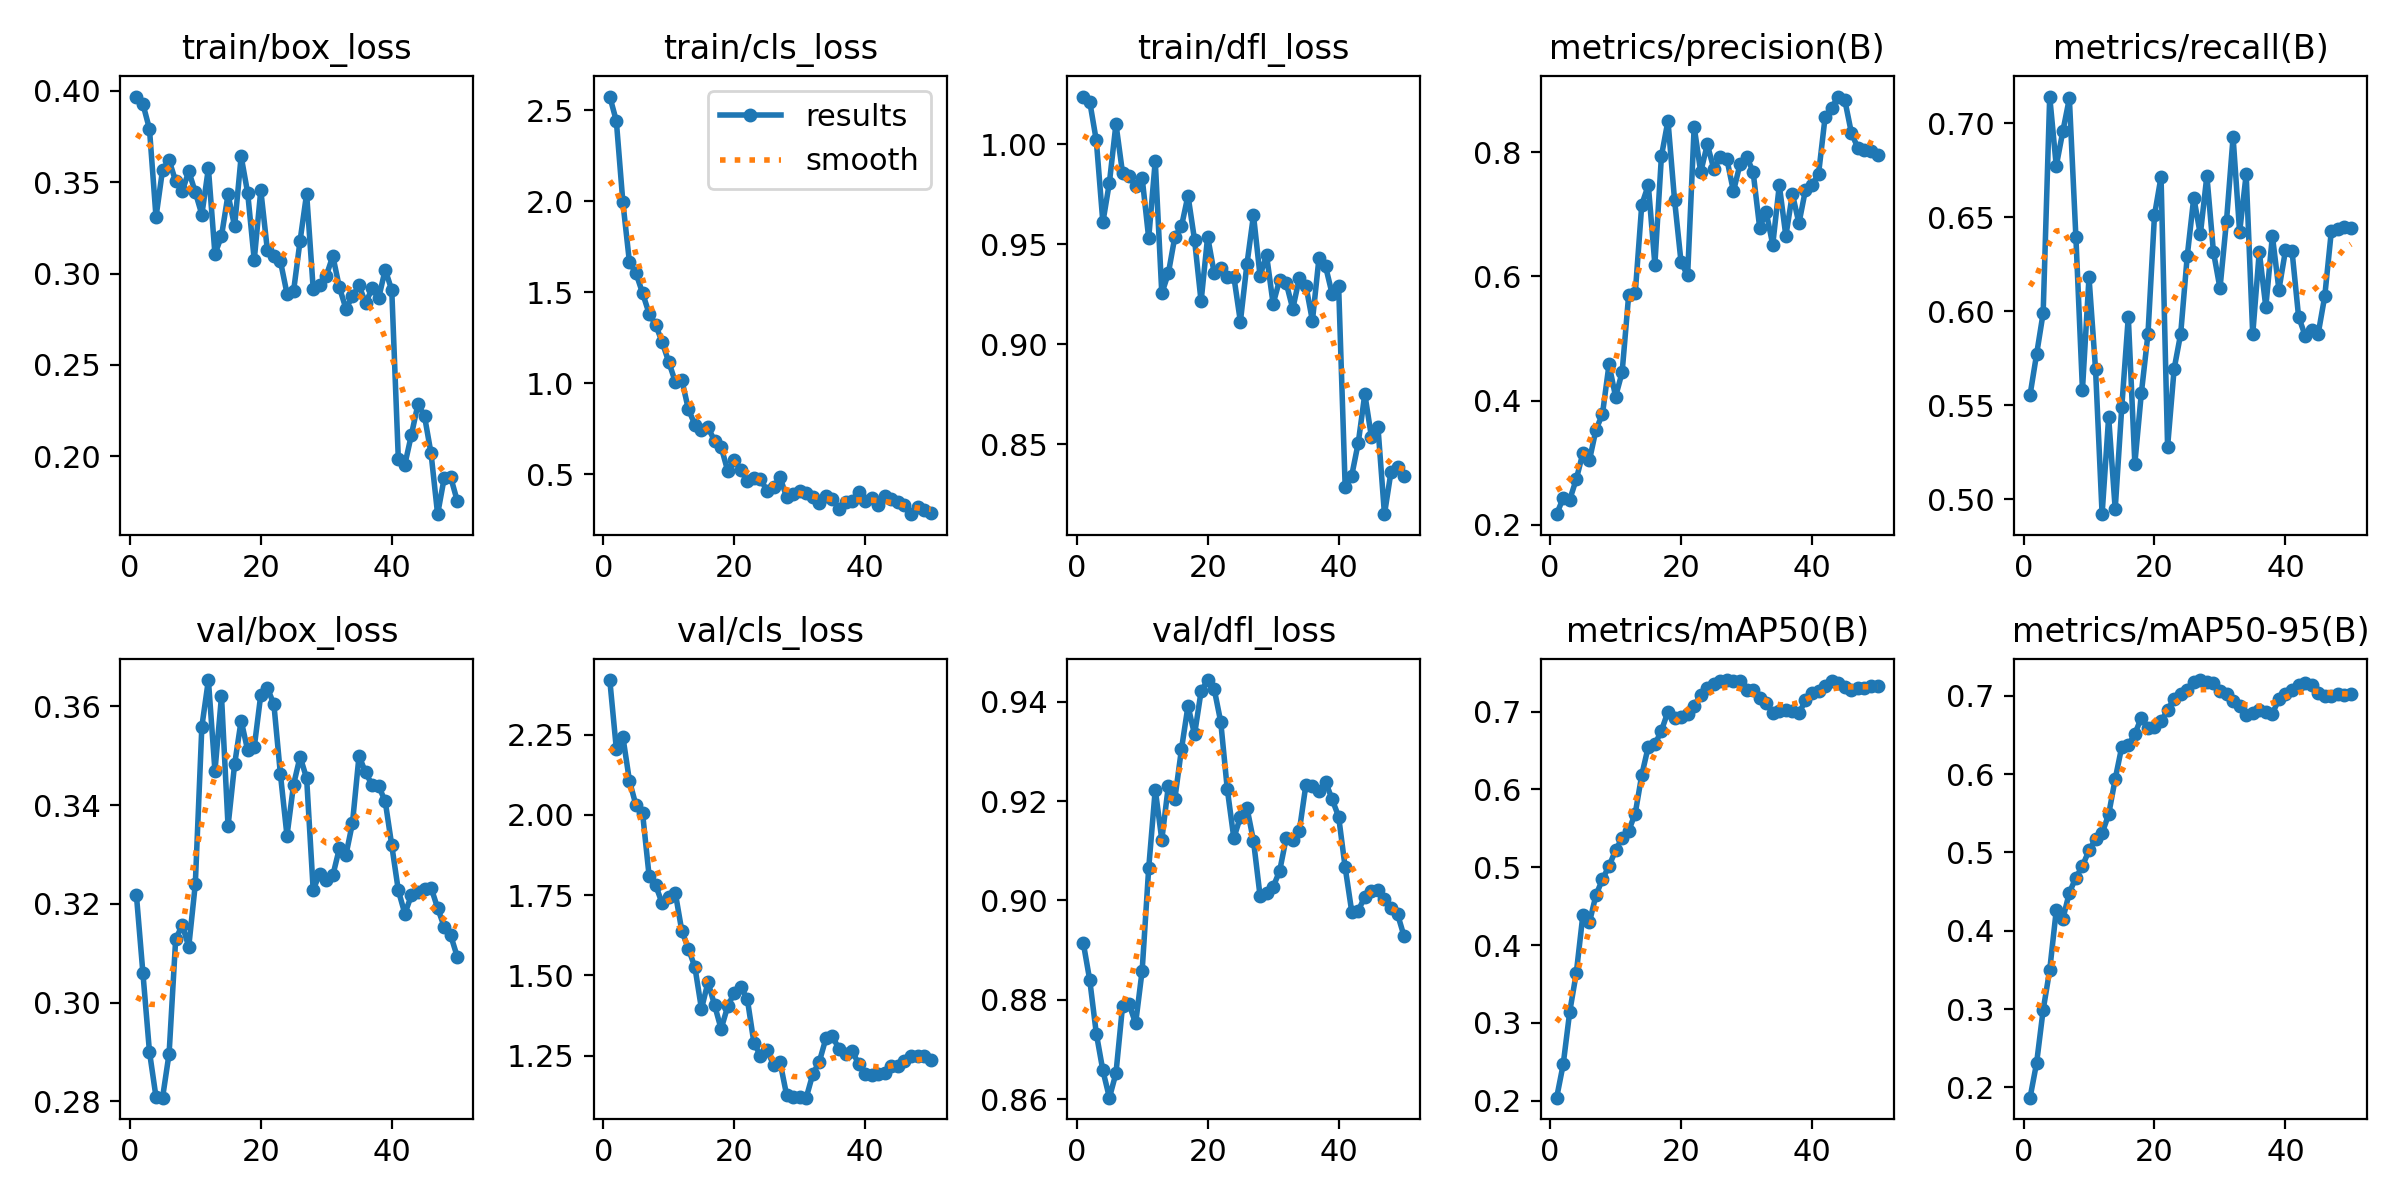

The table this chart was drawn from, first rows:
epoch, time, train/box_loss, train/cls_loss, train/dfl_loss, metrics/precision(B), metrics/recall(B), metrics/mAP50(B), metrics/mAP50-95(B), val/box_loss, val/cls_loss, val/dfl_loss, lr/pg0, lr/pg1, lr/pg2, lr/pg3, lr/pg4, lr/pg5, lr/pg6, lr/pg7
1, 14.05, 0.397, 2.575, 1.024, 0.217, 0.5555, 0.2039, 0.1868, 0.3219, 2.42, 0.8915, 0.0002572, 8.574e-05, 0.0002572, 8.574e-05, 0.0002572, 8.574e-05, 0.0002572, 8.574e-05
2, 20.11, 0.3929, 2.44, 1.021, 0.243, 0.5772, 0.2466, 0.2312, 0.306, 2.206, 0.8839, 0.0005463, 0.0001821, 0.0005463, 0.0001821, 0.0005463, 0.0001821, 0.0005463, 0.0001821
3, 24.65, 0.3792, 1.993, 1.002, 0.2404, 0.5991, 0.3144, 0.2989, 0.2901, 2.243, 0.8732, 0.0008234, 0.0002745, 0.0008234, 0.0002745, 0.0008234, 0.0002745, 0.0008234, 0.0002745
4, 29, 0.331, 1.665, 0.961, 0.2734, 0.7142, 0.364, 0.3498, 0.2809, 2.107, 0.8658, 0.001089, 0.0003629, 0.001089, 0.0003629, 0.001089, 0.0003629, 0.001089, 0.0003629
5, 33.52, 0.3569, 1.604, 0.9809, 0.3151, 0.6772, 0.4381, 0.426, 0.2808, 2.03, 0.8603, 0.001342, 0.0004474, 0.001342, 0.0004474, 0.001342, 0.0004474, 0.001342, 0.0004474
6, 37.93, 0.362, 1.496, 1.01, 0.3035, 0.6956, 0.4292, 0.4148, 0.2897, 2.007, 0.8652, 0.001584, 0.0005279, 0.001584, 0.0005279, 0.001584, 0.0005279, 0.001584, 0.0005279
7, 42.38, 0.3506, 1.383, 0.9858, 0.3527, 0.7132, 0.4639, 0.4486, 0.3128, 1.811, 0.8787, 0.001813, 0.0006044, 0.001813, 0.0006044, 0.001813, 0.0006044, 0.001813, 0.0006044
8, 46.57, 0.345, 1.321, 0.9844, 0.3785, 0.6393, 0.4848, 0.4677, 0.3157, 1.781, 0.8791, 0.002031, 0.000677, 0.002031, 0.000677, 0.002031, 0.000677, 0.002031, 0.000677
9, 50.87, 0.356, 1.225, 0.9789, 0.4582, 0.5583, 0.5016, 0.4827, 0.3113, 1.725, 0.8752, 0.002237, 0.0007456, 0.002237, 0.0007456, 0.002237, 0.0007456, 0.002237, 0.0007456
10, 54.98, 0.3446, 1.117, 0.9833, 0.4062, 0.6181, 0.5218, 0.5025, 0.324, 1.746, 0.8859, 0.002431, 0.0008103, 0.002431, 0.0008103, 0.002431, 0.0008103, 0.002431, 0.0008103
11, 59.1, 0.3323, 1.008, 0.9531, 0.4456, 0.5691, 0.5376, 0.5168, 0.3559, 1.758, 0.9065, 0.002613, 0.000871, 0.002613, 0.000871, 0.002613, 0.000871, 0.002613, 0.000871
12, 63.51, 0.3577, 1.018, 0.9918, 0.57, 0.4921, 0.547, 0.5246, 0.3653, 1.638, 0.9223, 0.002783, 0.0009277, 0.002783, 0.0009277, 0.002783, 0.0009277, 0.002783, 0.0009277
13, 67.46, 0.3106, 0.8567, 0.9255, 0.5725, 0.5438, 0.5691, 0.5484, 0.3469, 1.584, 0.9122, 0.002942, 0.0009805, 0.002942, 0.0009805, 0.002942, 0.0009805, 0.002942, 0.0009805
14, 71.51, 0.3206, 0.7721, 0.9355, 0.7155, 0.4948, 0.6186, 0.5937, 0.362, 1.526, 0.923, 0.003088, 0.001029, 0.003088, 0.001029, 0.003088, 0.001029, 0.003088, 0.001029
15, 75.59, 0.3434, 0.7455, 0.9539, 0.747, 0.5489, 0.6552, 0.6347, 0.3357, 1.396, 0.9205, 0.003099, 0.001033, 0.003099, 0.001033, 0.003099, 0.001033, 0.003099, 0.001033
16, 80.3, 0.3259, 0.757, 0.9589, 0.6191, 0.597, 0.6579, 0.6367, 0.3482, 1.479, 0.9304, 0.003014, 0.001005, 0.003014, 0.001005, 0.003014, 0.001005, 0.003014, 0.001005
17, 84.22, 0.3642, 0.6837, 0.9744, 0.7936, 0.519, 0.6755, 0.6512, 0.3571, 1.408, 0.9392, 0.002929, 0.0009763, 0.002929, 0.0009763, 0.002929, 0.0009763, 0.002929, 0.0009763
18, 88.33, 0.3441, 0.6502, 0.9522, 0.8507, 0.5567, 0.7002, 0.6722, 0.351, 1.333, 0.9334, 0.002844, 0.000948, 0.002844, 0.000948, 0.002844, 0.000948, 0.002844, 0.000948
19, 92.39, 0.3075, 0.5192, 0.9215, 0.7236, 0.5877, 0.6912, 0.6589, 0.3517, 1.403, 0.9421, 0.002759, 0.0009197, 0.002759, 0.0009197, 0.002759, 0.0009197, 0.002759, 0.0009197
20, 96.38, 0.3456, 0.576, 0.9538, 0.6228, 0.6511, 0.6932, 0.6599, 0.3623, 1.446, 0.9444, 0.002674, 0.0008914, 0.002674, 0.0008914, 0.002674, 0.0008914, 0.002674, 0.0008914
21, 100.2, 0.3131, 0.5214, 0.9356, 0.6015, 0.6715, 0.6965, 0.6672, 0.3637, 1.463, 0.9426, 0.002589, 0.0008631, 0.002589, 0.0008631, 0.002589, 0.0008631, 0.002589, 0.0008631
22, 104.2, 0.3096, 0.462, 0.9382, 0.8409, 0.5279, 0.7077, 0.6817, 0.3604, 1.426, 0.9359, 0.002504, 0.0008348, 0.002504, 0.0008348, 0.002504, 0.0008348, 0.002504, 0.0008348
23, 108.3, 0.3068, 0.4787, 0.9335, 0.7678, 0.5694, 0.7216, 0.6963, 0.3462, 1.291, 0.9224, 0.00242, 0.0008065, 0.00242, 0.0008065, 0.00242, 0.0008065, 0.00242, 0.0008065
24, 112.4, 0.2891, 0.4735, 0.9339, 0.8125, 0.588, 0.7302, 0.7022, 0.3338, 1.25, 0.9125, 0.002335, 0.0007782, 0.002335, 0.0007782, 0.002335, 0.0007782, 0.002335, 0.0007782
25, 116.3, 0.2903, 0.41, 0.9114, 0.7734, 0.6293, 0.7353, 0.7073, 0.3441, 1.266, 0.9168, 0.00225, 0.0007499, 0.00225, 0.0007499, 0.00225, 0.0007499, 0.00225, 0.0007499
26, 120.4, 0.318, 0.4308, 0.9401, 0.7915, 0.6605, 0.74, 0.7174, 0.3498, 1.222, 0.9186, 0.002165, 0.0007216, 0.002165, 0.0007216, 0.002165, 0.0007216, 0.002165, 0.0007216
27, 124.4, 0.3438, 0.4827, 0.9646, 0.7884, 0.6409, 0.7406, 0.72, 0.3454, 1.23, 0.912, 0.00208, 0.0006934, 0.00208, 0.0006934, 0.00208, 0.0006934, 0.00208, 0.0006934
28, 128.5, 0.2918, 0.3746, 0.9344, 0.737, 0.6721, 0.739, 0.7181, 0.3228, 1.127, 0.901, 0.001995, 0.0006651, 0.001995, 0.0006651, 0.001995, 0.0006651, 0.001995, 0.0006651
29, 132.2, 0.2936, 0.3894, 0.9445, 0.7807, 0.6316, 0.7388, 0.7164, 0.3261, 1.12, 0.9014, 0.00191, 0.0006368, 0.00191, 0.0006368, 0.00191, 0.0006368, 0.00191, 0.0006368
30, 136.2, 0.2988, 0.4064, 0.9202, 0.7929, 0.6122, 0.7281, 0.7058, 0.3249, 1.122, 0.9027, 0.001825, 0.0006085, 0.001825, 0.0006085, 0.001825, 0.0006085, 0.001825, 0.0006085
31, 140.2, 0.3096, 0.3967, 0.9324, 0.7685, 0.6482, 0.7277, 0.7019, 0.3258, 1.119, 0.906, 0.001741, 0.0005802, 0.001741, 0.0005802, 0.001741, 0.0005802, 0.001741, 0.0005802
32, 144.1, 0.2924, 0.3735, 0.9306, 0.6786, 0.6926, 0.7175, 0.6934, 0.3312, 1.192, 0.9126, 0.001656, 0.0005519, 0.001656, 0.0005519, 0.001656, 0.0005519, 0.001656, 0.0005519
33, 147.9, 0.2808, 0.3434, 0.9178, 0.7033, 0.6422, 0.7107, 0.6871, 0.3299, 1.231, 0.9123, 0.001571, 0.0005236, 0.001571, 0.0005236, 0.001571, 0.0005236, 0.001571, 0.0005236
34, 151.9, 0.2875, 0.3784, 0.9332, 0.6509, 0.6728, 0.6984, 0.6752, 0.3364, 1.303, 0.914, 0.001486, 0.0004953, 0.001486, 0.0004953, 0.001486, 0.0004953, 0.001486, 0.0004953
35, 155.8, 0.2936, 0.366, 0.9294, 0.747, 0.5877, 0.7009, 0.678, 0.3499, 1.311, 0.9232, 0.001401, 0.000467, 0.001401, 0.000467, 0.001401, 0.000467, 0.001401, 0.000467
36, 159.8, 0.2838, 0.3105, 0.9118, 0.6652, 0.6317, 0.702, 0.6818, 0.3466, 1.27, 0.9231, 0.001316, 0.0004387, 0.001316, 0.0004387, 0.001316, 0.0004387, 0.001316, 0.0004387
37, 163.7, 0.2919, 0.3492, 0.9431, 0.7327, 0.6022, 0.7015, 0.6798, 0.3441, 1.256, 0.922, 0.001231, 0.0004104, 0.001231, 0.0004104, 0.001231, 0.0004104, 0.001231, 0.0004104
38, 167.6, 0.2866, 0.3536, 0.9391, 0.6855, 0.6401, 0.6981, 0.6773, 0.3438, 1.264, 0.9239, 0.001146, 0.0003821, 0.001146, 0.0003821, 0.001146, 0.0003821, 0.001146, 0.0003821
39, 171.6, 0.3022, 0.4043, 0.9254, 0.7397, 0.6115, 0.7145, 0.6953, 0.3407, 1.224, 0.9204, 0.001061, 0.0003538, 0.001061, 0.0003538, 0.001061, 0.0003538, 0.001061, 0.0003538
40, 175.6, 0.2909, 0.3521, 0.9292, 0.7471, 0.6323, 0.724, 0.7023, 0.3318, 1.192, 0.9169, 0.0009766, 0.0003255, 0.0009766, 0.0003255, 0.0009766, 0.0003255, 0.0009766, 0.0003255
41, 194.7, 0.1986, 0.3671, 0.8288, 0.7655, 0.6321, 0.7266, 0.7072, 0.3227, 1.188, 0.9066, 0.0008917, 0.0002972, 0.0008917, 0.0002972, 0.0008917, 0.0002972, 0.0008917, 0.0002972
42, 198.9, 0.1954, 0.3336, 0.8344, 0.8571, 0.5972, 0.733, 0.7133, 0.318, 1.193, 0.8978, 0.0008068, 0.0002689, 0.0008068, 0.0002689, 0.0008068, 0.0002689, 0.0008068, 0.0002689
43, 202.9, 0.2117, 0.3822, 0.8508, 0.8714, 0.5871, 0.7393, 0.7166, 0.3218, 1.197, 0.8979, 0.0007219, 0.0002406, 0.0007219, 0.0002406, 0.0007219, 0.0002406, 0.0007219, 0.0002406
44, 207, 0.2285, 0.3639, 0.8752, 0.8896, 0.5901, 0.7369, 0.7141, 0.3225, 1.218, 0.9008, 0.000637, 0.0002123, 0.000637, 0.0002123, 0.000637, 0.0002123, 0.000637, 0.0002123
45, 210.8, 0.222, 0.3467, 0.8539, 0.8841, 0.5881, 0.7321, 0.7039, 0.3229, 1.218, 0.9019, 0.0005522, 0.0001841, 0.0005522, 0.0001841, 0.0005522, 0.0001841, 0.0005522, 0.0001841
46, 214.9, 0.2015, 0.3317, 0.8589, 0.8315, 0.608, 0.7284, 0.6998, 0.3233, 1.234, 0.9021, 0.0004673, 0.0001558, 0.0004673, 0.0001558, 0.0004673, 0.0001558, 0.0004673, 0.0001558
47, 218.8, 0.1683, 0.2805, 0.8151, 0.8067, 0.6425, 0.7303, 0.6995, 0.3192, 1.248, 0.9003, 0.0003824, 0.0001275, 0.0003824, 0.0001275, 0.0003824, 0.0001275, 0.0003824, 0.0001275
48, 222.9, 0.188, 0.3198, 0.8363, 0.8032, 0.644, 0.7309, 0.7019, 0.3154, 1.25, 0.8985, 0.0002975, 9.91726e-05, 0.0002975, 9.91726e-05, 0.0002975, 9.91726e-05, 0.0002975, 9.91726e-05
49, 226.7, 0.1885, 0.3036, 0.8387, 0.8026, 0.6449, 0.7324, 0.7014, 0.3136, 1.248, 0.8972, 0.0002126, 7.08784e-05, 0.0002126, 7.08784e-05, 0.0002126, 7.08784e-05, 0.0002126, 7.08784e-05
50, 230.7, 0.1755, 0.2894, 0.8341, 0.7951, 0.6445, 0.7335, 0.7026, 0.3093, 1.237, 0.8928, 0.0001278, 4.25842e-05, 0.0001278, 4.25842e-05, 0.0001278, 4.25842e-05, 0.0001278, 4.25842e-05
